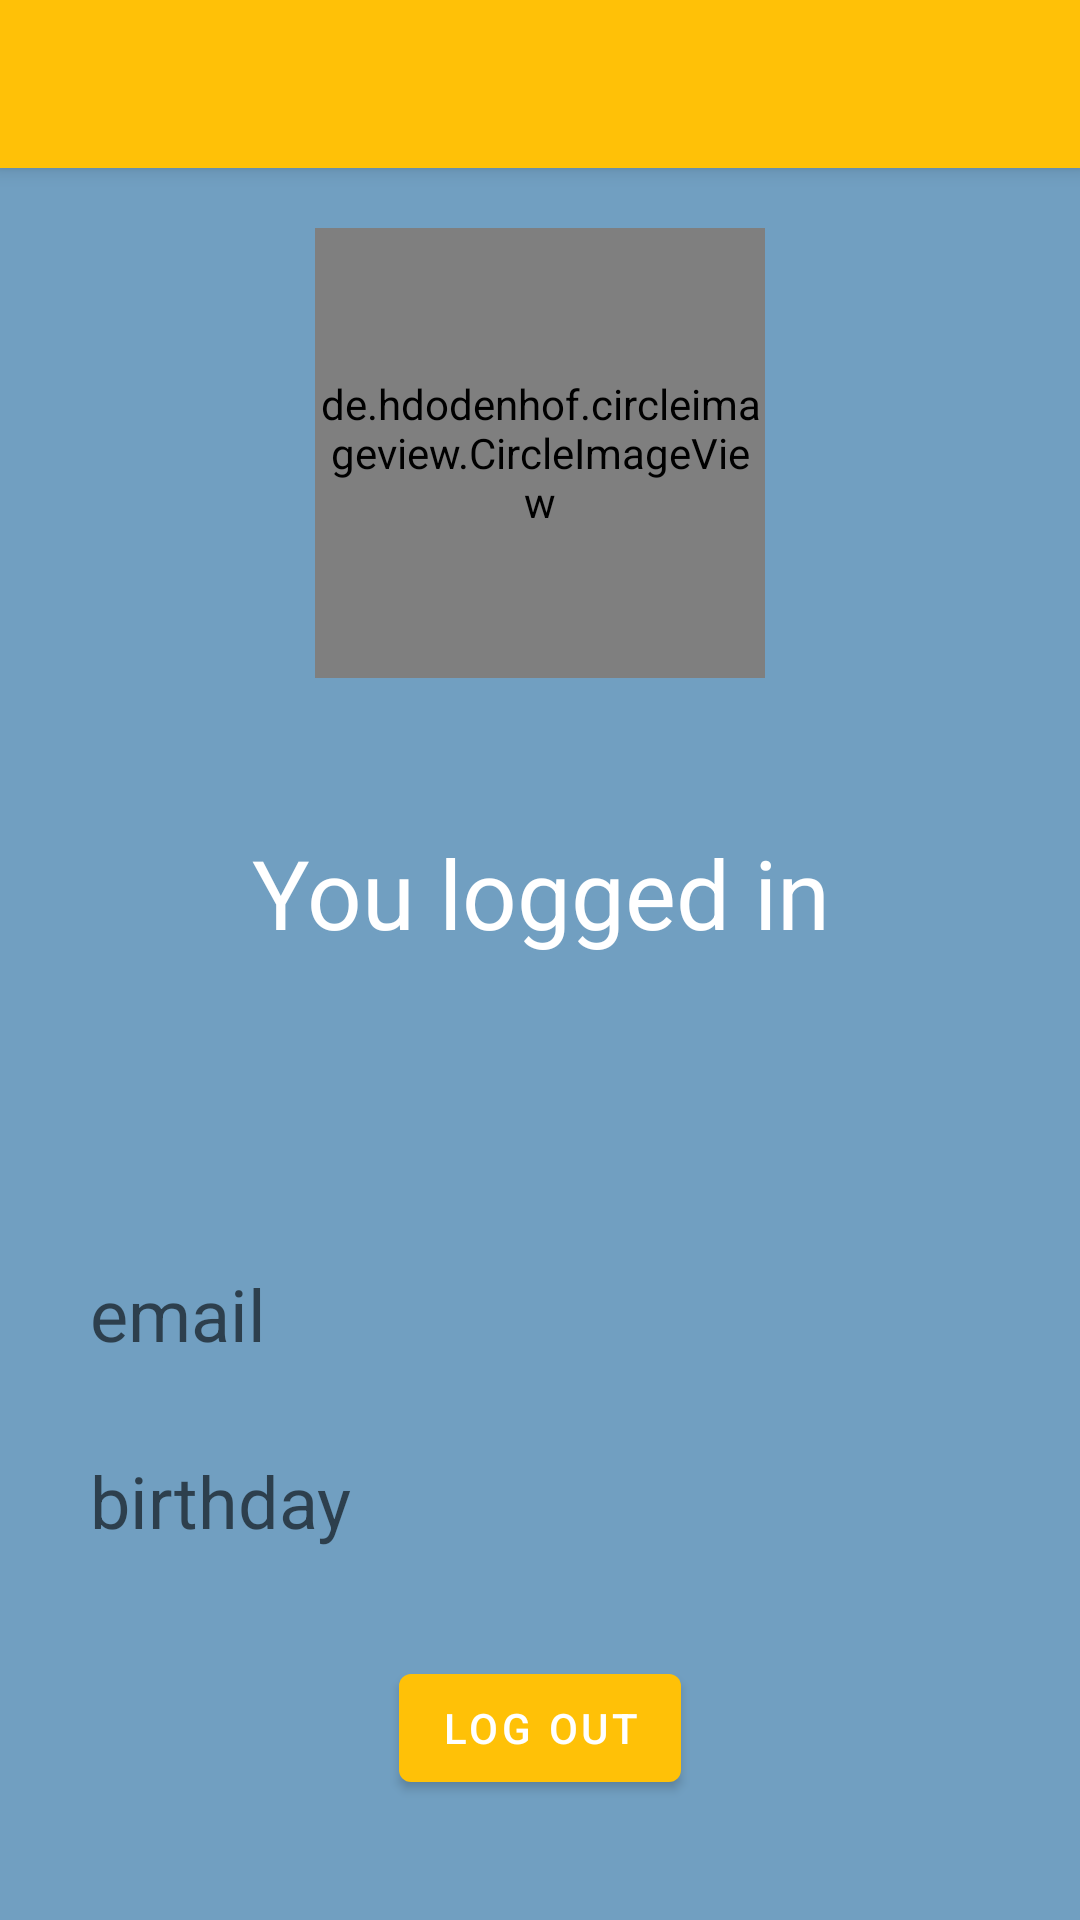

Layout XML and referenced resources for this Android screen:
<!-- AndroidManifest.xml: application theme AppTheme -->
<!-- res/layout/fragment_on_logg_completed.xml -->
<?xml version="1.0" encoding="utf-8"?>
<RelativeLayout xmlns:android="http://schemas.android.com/apk/res/android"
    android:layout_width="match_parent"
    android:layout_height="match_parent"
    xmlns:app="http://schemas.android.com/apk/res-auto"
    android:background="#719fc1"
    android:orientation="vertical">

    <androidx.appcompat.widget.Toolbar
        android:id="@+id/toolbar_in_profile"
        android:layout_width="match_parent"
        android:layout_height="?attr/actionBarSize"
        android:background="@color/colorPrimary"
        app:titleTextColor="#000000"
        android:elevation="4dp"
        android:theme="@style/BlackDrawerIconStyle.DrawerIconStyle"
        app:popupTheme="@style/ThemeOverlay.AppCompat.Light" />

    <LinearLayout
        android:layout_width="match_parent"
        android:layout_height="wrap_content"
        android:layout_alignParentBottom="true"
        android:layout_marginBottom="40dp"
        android:gravity="center"
        android:orientation="horizontal">

        <com.google.android.material.button.MaterialButton
            android:id="@+id/bt_logg_out"
            android:layout_width="wrap_content"
            android:layout_height="wrap_content"
            android:gravity="center"
            android:paddingLeft="14dp"
            android:paddingRight="14dp"
            android:text="@string/log_out" />
    </LinearLayout>

    <com.google.android.material.progressindicator.LinearProgressIndicator
        android:id="@+id/prog_bar_onlog"
        android:layout_width="match_parent"
        android:layout_height="30dp"
        android:indeterminate="true"
        android:visibility="gone" />

    <TextView
        android:id="@+id/ver_txtv"
        android:layout_width="match_parent"
        android:layout_height="wrap_content"
        android:gravity="top|center"
        android:paddingTop="30dp"
        android:text="@string/your_mail_has_not_been_verified"
        android:textColor="#C62828"
        android:textSize="28sp"
        android:theme="@style/Elegant_font"
        android:visibility="gone" />

    <LinearLayout
        android:layout_width="match_parent"
        android:layout_height="wrap_content"
        android:layout_alignParentTop="true"
        android:layout_marginTop="80dp"
        android:gravity="center">

        <com.google.android.material.button.MaterialButton
            android:id="@+id/ver_btn"
            android:layout_width="wrap_content"
            android:layout_height="wrap_content"
            android:layout_alignParentTop="true"
            android:layout_marginTop="0dp"
            android:gravity="center"
            android:text="@string/verify"
            android:theme="@style/AppTheme_2"
            android:visibility="gone" />

    </LinearLayout>

    <LinearLayout
        android:layout_width="match_parent"
        android:layout_below="@id/toolbar_in_profile"
        android:id="@+id/layout_user_img"
        android:layout_height="190dp"
        android:gravity="center"
        android:orientation="horizontal">

        <de.hdodenhof.circleimageview.CircleImageView
            android:id="@+id/prof_img"
            android:layout_width="150dp"
            android:layout_height="150dp"
            android:src="@drawable/ic_add_photo"
            android:visibility="visible" />

        <de.hdodenhof.circleimageview.CircleImageView
            android:id="@+id/test_img_ww"
            android:layout_width="150dp"
            android:layout_height="150dp"
            android:src="@drawable/ic_add_photo"
            android:visibility="gone" />

    </LinearLayout>

    <TextView
        android:id="@+id/on_log_text_hi"
        android:layout_below="@id/layout_user_img"
        android:layout_width="match_parent"
        android:layout_height="wrap_content"
        android:gravity="top|center"
        android:paddingTop="30dp"
        android:text="@string/you_logged_in"
        android:textColor="#FFFFFF"
        android:textSize="32dp"
        android:theme="@style/AppTheme_2" />

    <LinearLayout
        android:layout_width="match_parent"
        android:layout_below="@id/on_log_text_hi"
        android:layout_height="300dp"
        android:gravity="center"
        android:orientation="vertical"
        android:paddingLeft="30dp"
        android:paddingRight="30dp">

        <com.google.android.material.textview.MaterialTextView
            android:id="@+id/on_log_email"
            android:layout_width="match_parent"
            android:layout_height="wrap_content"
            android:layout_marginTop="30dp"
            android:layout_marginBottom="30dp"
            android:hint="email"
            android:textColor="#FFFFFF"
            android:textSize="24sp"
            android:theme="@style/AppTheme_2" />



        <com.google.android.material.textview.MaterialTextView
            android:id="@+id/on_log_birthday"
            android:layout_width="match_parent"
            android:layout_height="wrap_content"
            android:layout_marginBottom="30dp"
            android:hint="birthday"
            android:textColor="#FFFFFF"
            android:textSize="24sp"
            android:theme="@style/AppTheme_2" />


    </LinearLayout>


</RelativeLayout>
<!-- resources referenced by this layout -->
<resources>
  <color name="colorPrimary">#FFC107</color>
  <string name="log_out">Log out</string>
  <string name="verify">verify</string>
  <string name="you_logged_in">You logged in</string>
  <string name="your_mail_has_not_been_verified">Your mail has not been verified!</string>
  <style name="AppTheme_2" parent="Theme.MaterialComponents.Light.Bridge">
          
          <item name="colorPrimary">#263238</item>
          <item name="colorControlActivated">@color/colorAccent</item>
          <item name="android:windowContentTransitions">true</item>
          <item name="colorPrimaryDark">@color/colorBackground</item>
          <item name="colorAccent">#FFC107</item>
          <item name="fontFamily">@font/fnt3</item>
      </style>
  <style name="BlackDrawerIconStyle.DrawerIconStyle" parent="Widget.AppCompat.DrawerArrowToggle">
          <item name="android:textColorSecondary">#000000</item>
          <item name="android:windowContentTransitions">true</item>
          <item name="fontFamily">@font/fnt2</item>
      </style>
  <style name="Elegant_font" parent="Theme.AppCompat">
          <item name="android:textColorSecondary">#000000</item>
          <item name="fontFamily">@font/fnt1</item>
          <item name="android:windowContentTransitions">true</item>
          <item name="colorAccent">#FFC107</item>
      </style>
  <style name="AppTheme" parent="Theme.MaterialComponents.DayNight.DarkActionBar">
          <item name="android:forceDarkAllowed">false</item>
          <item name="colorPrimary">#FFC107</item>
          <item name="android:windowContentTransitions">true</item>
          <item name="colorPrimaryDark">@color/colorBackground</item>
          <item name="colorAccent">#263238</item>
          <item name="materialAlertDialogTheme">@style/AlertDialogTheme</item>
      </style>
  <color name="colorAccent">#263238</color>
  <color name="colorBackground">#719fc1</color>
  <style name="AlertDialogTheme" parent="ThemeOverlay.MaterialComponents.Dialog.Alert">
          <item name="buttonBarNegativeButtonStyle">@style/NegativeButtonStyle</item>
          <item name="buttonBarPositiveButtonStyle">@style/PositiveButtonStyle</item>
          <item name="buttonBarNeutralButtonStyle">@style/NeutralButtonStyle</item>
      </style>
  <style name="NegativeButtonStyle" parent="Widget.MaterialComponents.Button.TextButton.Dialog">
          <item name="android:textColor">@color/colorNegativeBtn</item>
      </style>
  <style name="PositiveButtonStyle" parent="Widget.MaterialComponents.Button.TextButton.Dialog">
          <item name="android:textColor">@color/colorPositiveBtn</item>
      </style>
  <style name="NeutralButtonStyle" parent="Widget.MaterialComponents.Button.TextButton.Dialog">
          <item name="android:textColor">@color/colorNeutralBtn</item>
      </style>
  <color name="colorNegativeBtn">#A62E2E</color>
  <color name="colorPositiveBtn">#FFC107</color>
  <color name="colorNeutralBtn">#FB8C00</color>
</resources>
